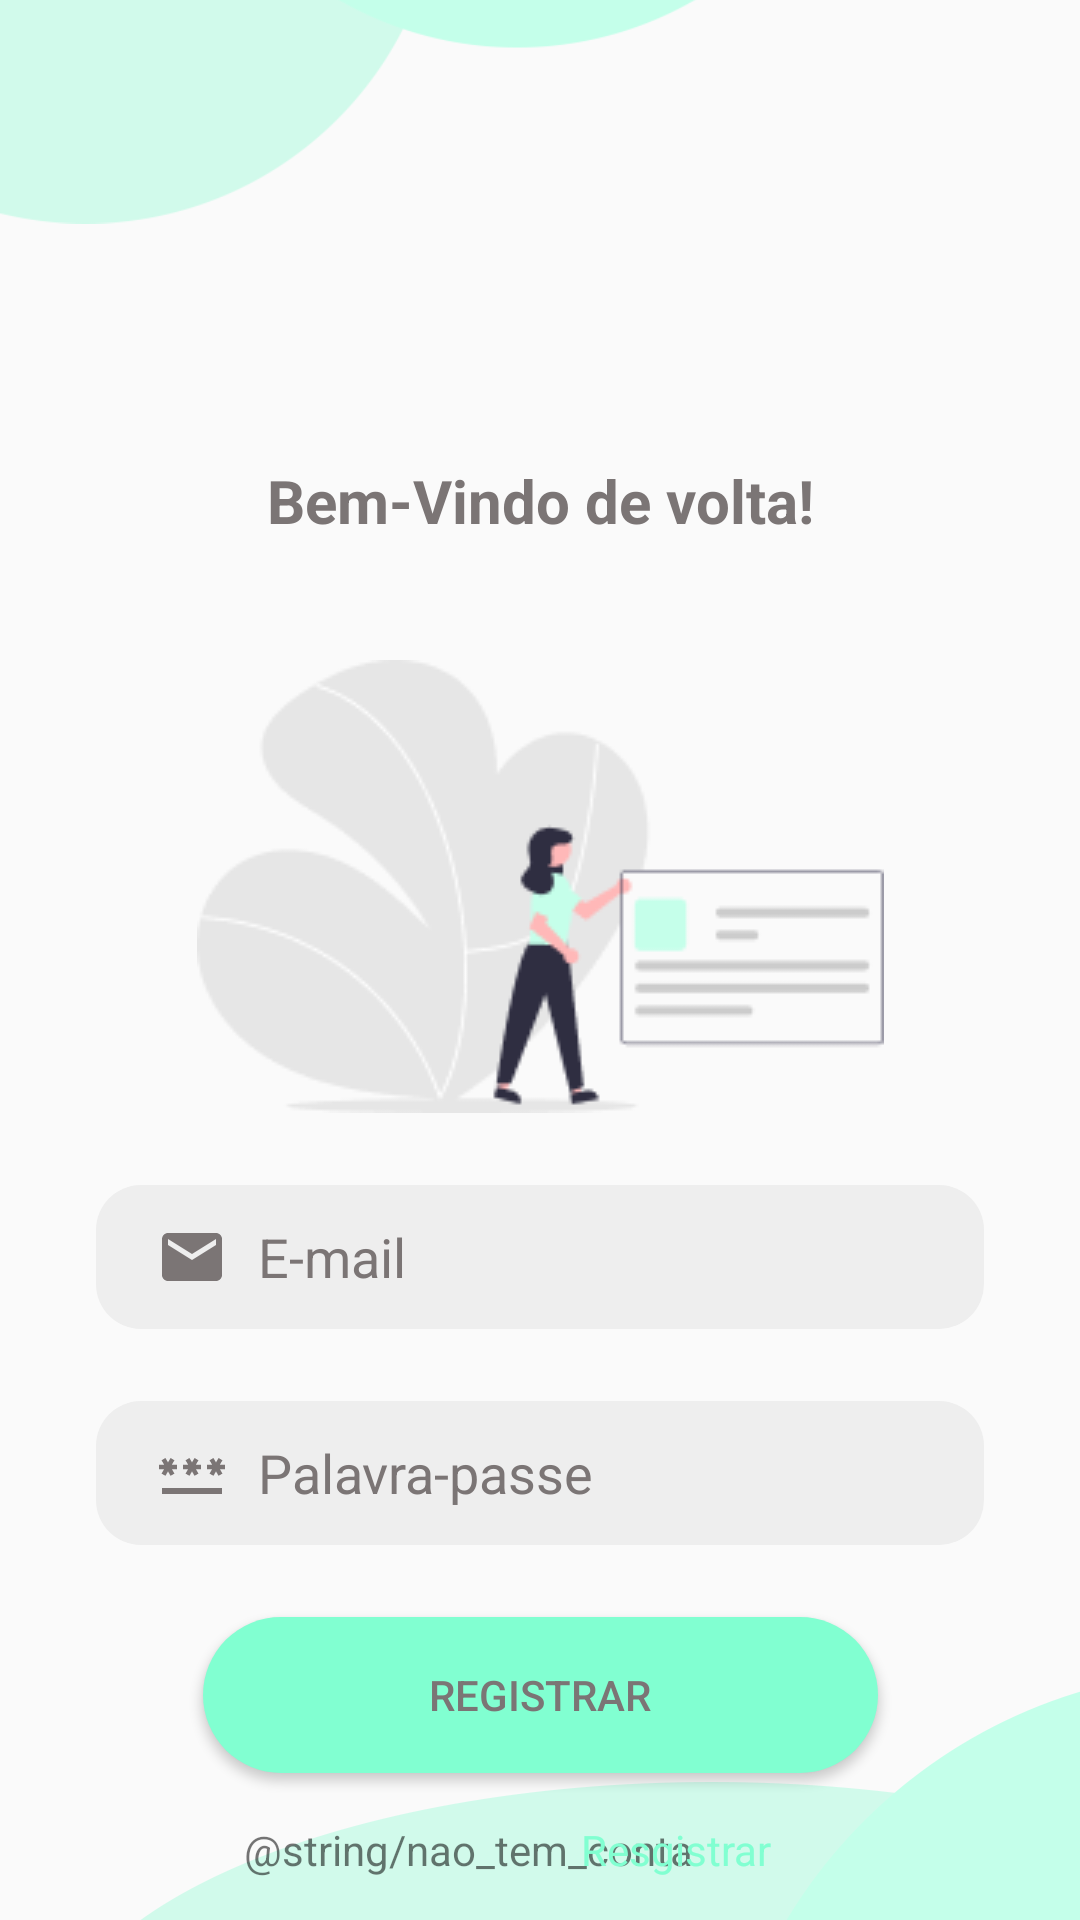

Layout XML and referenced resources for this Android screen:
<!-- AndroidManifest.xml: application theme Theme.Trabalho_Pmeu -->
<!-- res/layout/fragment_login_page.xml -->
<?xml version="1.0" encoding="utf-8"?>
<androidx.constraintlayout.widget.ConstraintLayout xmlns:android="http://schemas.android.com/apk/res/android"
    xmlns:app="http://schemas.android.com/apk/res-auto"
    xmlns:tools="http://schemas.android.com/tools"
    android:layout_width="match_parent"
    android:layout_height="match_parent"
    tools:context=".RegisterPage">

    
    <TextView
        android:layout_width="match_parent"
        android:layout_height="match_parent"
        android:text="@string/hello_blank_fragment"
        />

    <ImageView
        android:id="@+id/imageView2"
        android:layout_width="291dp"
        android:layout_height="295dp"
        android:layout_marginBottom="504dp"
        app:layout_constraintBottom_toBottomOf="parent"
        app:layout_constraintEnd_toEndOf="parent"
        app:layout_constraintHorizontal_bias="0.0"
        app:layout_constraintStart_toStartOf="parent"
        app:srcCompat="@drawable/cima" />

    <ImageView
        android:id="@+id/imageView3"
        android:layout_width="wrap_content"
        android:layout_height="wrap_content"
        android:layout_marginStart="24dp"
        app:layout_constraintLeft_toLeftOf="parent"
        app:layout_constraintStart_toStartOf="parent"
        app:layout_constraintTop_toTopOf="parent"
        app:srcCompat="@drawable/baixo" />

    <TextView
        android:layout_width="wrap_content"
        android:layout_height="wrap_content"
        android:text="@string/bem_vindo_de_volta"
        android:textColor="#7B7575"
        android:textSize="20sp"
        android:textStyle="bold"
        app:layout_constraintBottom_toBottomOf="parent"
        app:layout_constraintEnd_toEndOf="parent"
        app:layout_constraintStart_toStartOf="parent"
        app:layout_constraintTop_toTopOf="parent"
        app:layout_constraintVertical_bias="0.25" />

    <ImageView
        android:id="@+id/imageView"
        android:layout_width="wrap_content"
        android:layout_height="wrap_content"
        android:layout_marginTop="220dp"
        app:layout_constraintEnd_toEndOf="parent"
        app:layout_constraintStart_toStartOf="parent"
        app:layout_constraintTop_toTopOf="parent"
        app:srcCompat="@drawable/logpage" />

    <EditText
        android:id="@+id/inputEmail"
        android:layout_width="0dp"
        android:layout_height="wrap_content"
        android:layout_marginStart="32dp"
        android:layout_marginTop="24dp"
        android:layout_marginEnd="32dp"
        android:background="@drawable/input"
        android:drawableStart="@drawable/email_vector"
        android:drawablePadding="10dp"
        android:ems="10"
        android:hint="@string/e_mail_hint"
        android:inputType="text"
        android:minHeight="48dp"
        android:paddingStart="20dp"
        android:paddingTop="10dp"
        android:paddingEnd="10dp"
        android:paddingBottom="10dp"
        android:textColor="#7B7575"
        android:textColorHint="#7B7575"
        app:layout_constraintEnd_toEndOf="parent"
        app:layout_constraintStart_toStartOf="parent"
        app:layout_constraintTop_toBottomOf="@+id/imageView"
        tools:ignore="TextFields" />

    <EditText
        android:id="@+id/editTextText3"
        android:layout_width="0dp"
        android:layout_height="wrap_content"
        android:layout_marginStart="32dp"
        android:layout_marginTop="24dp"
        android:layout_marginEnd="32dp"
        android:background="@drawable/input"
        android:drawableStart="@drawable/password_vector"
        android:drawablePadding="10dp"
        android:ems="10"
        android:hint="@string/password_hint"
        android:inputType="text"
        android:minHeight="48dp"
        android:paddingStart="20dp"
        android:paddingTop="10dp"
        android:paddingEnd="10dp"
        android:paddingBottom="10dp"
        android:textColor="#7B7575"
        android:textColorHint="#7B7575"
        app:layout_constraintEnd_toEndOf="parent"
        app:layout_constraintStart_toStartOf="parent"
        app:layout_constraintTop_toBottomOf="@+id/inputEmail" />

    <Button
        android:id="@+id/button"
        android:layout_width="225dp"
        android:layout_height="52dp"
        android:layout_marginTop="24dp"
        android:background="@drawable/btn1"
        android:text="@string/registrar"
        android:textColor="#7B7575"
        app:layout_constraintEnd_toEndOf="parent"
        app:layout_constraintStart_toStartOf="parent"
        app:layout_constraintTop_toBottomOf="@+id/editTextText3" />

    <TextView
        android:id="@+id/textView4"
        android:layout_width="wrap_content"
        android:layout_height="wrap_content"
        android:layout_marginTop="16dp"
        android:text="@string/nao_tem_conta"
        app:layout_constraintEnd_toEndOf="parent"
        app:layout_constraintHorizontal_bias="0.386"
        app:layout_constraintStart_toStartOf="parent"
        app:layout_constraintTop_toBottomOf="@+id/button" />

    <TextView
        android:id="@+id/textView5"
        android:layout_width="wrap_content"
        android:layout_height="wrap_content"
        android:layout_marginTop="16dp"
        android:text="@string/nao_tem_conta_resgistrar"
        android:textColor="#81FFD1"
        app:layout_constraintEnd_toEndOf="parent"
        app:layout_constraintHorizontal_bias="0.654"
        app:layout_constraintStart_toStartOf="parent"
        app:layout_constraintTop_toBottomOf="@+id/button" />


</androidx.constraintlayout.widget.ConstraintLayout>
<!-- resources referenced by this layout -->
<resources>
  <!-- drawable baixo: png bitmap (drawable, 19181 bytes) -->
  <!-- drawable btn1 (drawable) -->
  <?xml version="1.0" encoding="utf-8"?>
  <shape xmlns:android="http://schemas.android.com/apk/res/android" android:shape="rectangle">
      <solid android:color="#81FFD1"></solid>
      <corners android:radius="30dp"></corners>
  </shape>
  <!-- drawable cima: png bitmap (drawable, 9525 bytes) -->
  <!-- drawable email_vector (drawable) -->
  <vector android:height="24dp" android:tint="#7B7575"
      android:viewportHeight="24" android:viewportWidth="24"
      android:width="24dp" xmlns:android="http://schemas.android.com/apk/res/android">
      <path android:fillColor="@android:color/white" android:pathData="M20,4L4,4c-1.1,0 -1.99,0.9 -1.99,2L2,18c0,1.1 0.9,2 2,2h16c1.1,0 2,-0.9 2,-2L22,6c0,-1.1 -0.9,-2 -2,-2zM20,8l-8,5 -8,-5L4,6l8,5 8,-5v2z"/>
  </vector>
  <!-- drawable input (drawable) -->
  <?xml version="1.0" encoding="utf-8"?>
  <shape xmlns:android="http://schemas.android.com/apk/res/android" android:shape="rectangle">
      <solid android:color="#EEEEEE"></solid>
      <corners android:radius="15dp"></corners>
  </shape>
  <!-- drawable logpage: png bitmap (drawable, 8046 bytes) -->
  <!-- drawable password_vector (drawable) -->
  <vector android:height="24dp" android:tint="#7B7575"
      android:viewportHeight="24" android:viewportWidth="24"
      android:width="24dp" xmlns:android="http://schemas.android.com/apk/res/android">
      <path android:fillColor="@android:color/white" android:pathData="M2,17h20v2H2V17zM3.15,12.95L4,11.47l0.85,1.48l1.3,-0.75L5.3,10.72H7v-1.5H5.3l0.85,-1.47L4.85,7L4,8.47L3.15,7l-1.3,0.75L2.7,9.22H1v1.5h1.7L1.85,12.2L3.15,12.95zM9.85,12.2l1.3,0.75L12,11.47l0.85,1.48l1.3,-0.75l-0.85,-1.48H15v-1.5h-1.7l0.85,-1.47L12.85,7L12,8.47L11.15,7l-1.3,0.75l0.85,1.47H9v1.5h1.7L9.85,12.2zM23,9.22h-1.7l0.85,-1.47L20.85,7L20,8.47L19.15,7l-1.3,0.75l0.85,1.47H17v1.5h1.7l-0.85,1.48l1.3,0.75L20,11.47l0.85,1.48l1.3,-0.75l-0.85,-1.48H23V9.22z"/>
  </vector>
  <string name="bem_vindo_de_volta">Bem-Vindo de volta!</string>
  <string name="e_mail_hint">E-mail</string>
  <string name="hello_blank_fragment">Hello blank fragment</string>
  <string name="nao_tem_conta_resgistrar">Resgistrar</string>
  <string name="password_hint">Palavra-passe</string>
  <string name="registrar">Registrar</string>
  <style name="Theme.Trabalho_Pmeu" parent="Base.Theme.Trabalho_Pmeu" />
  <style name="Base.Theme.Trabalho_Pmeu" parent="Theme.AppCompat.DayNight.NoActionBar">
          
          
      </style>
</resources>
